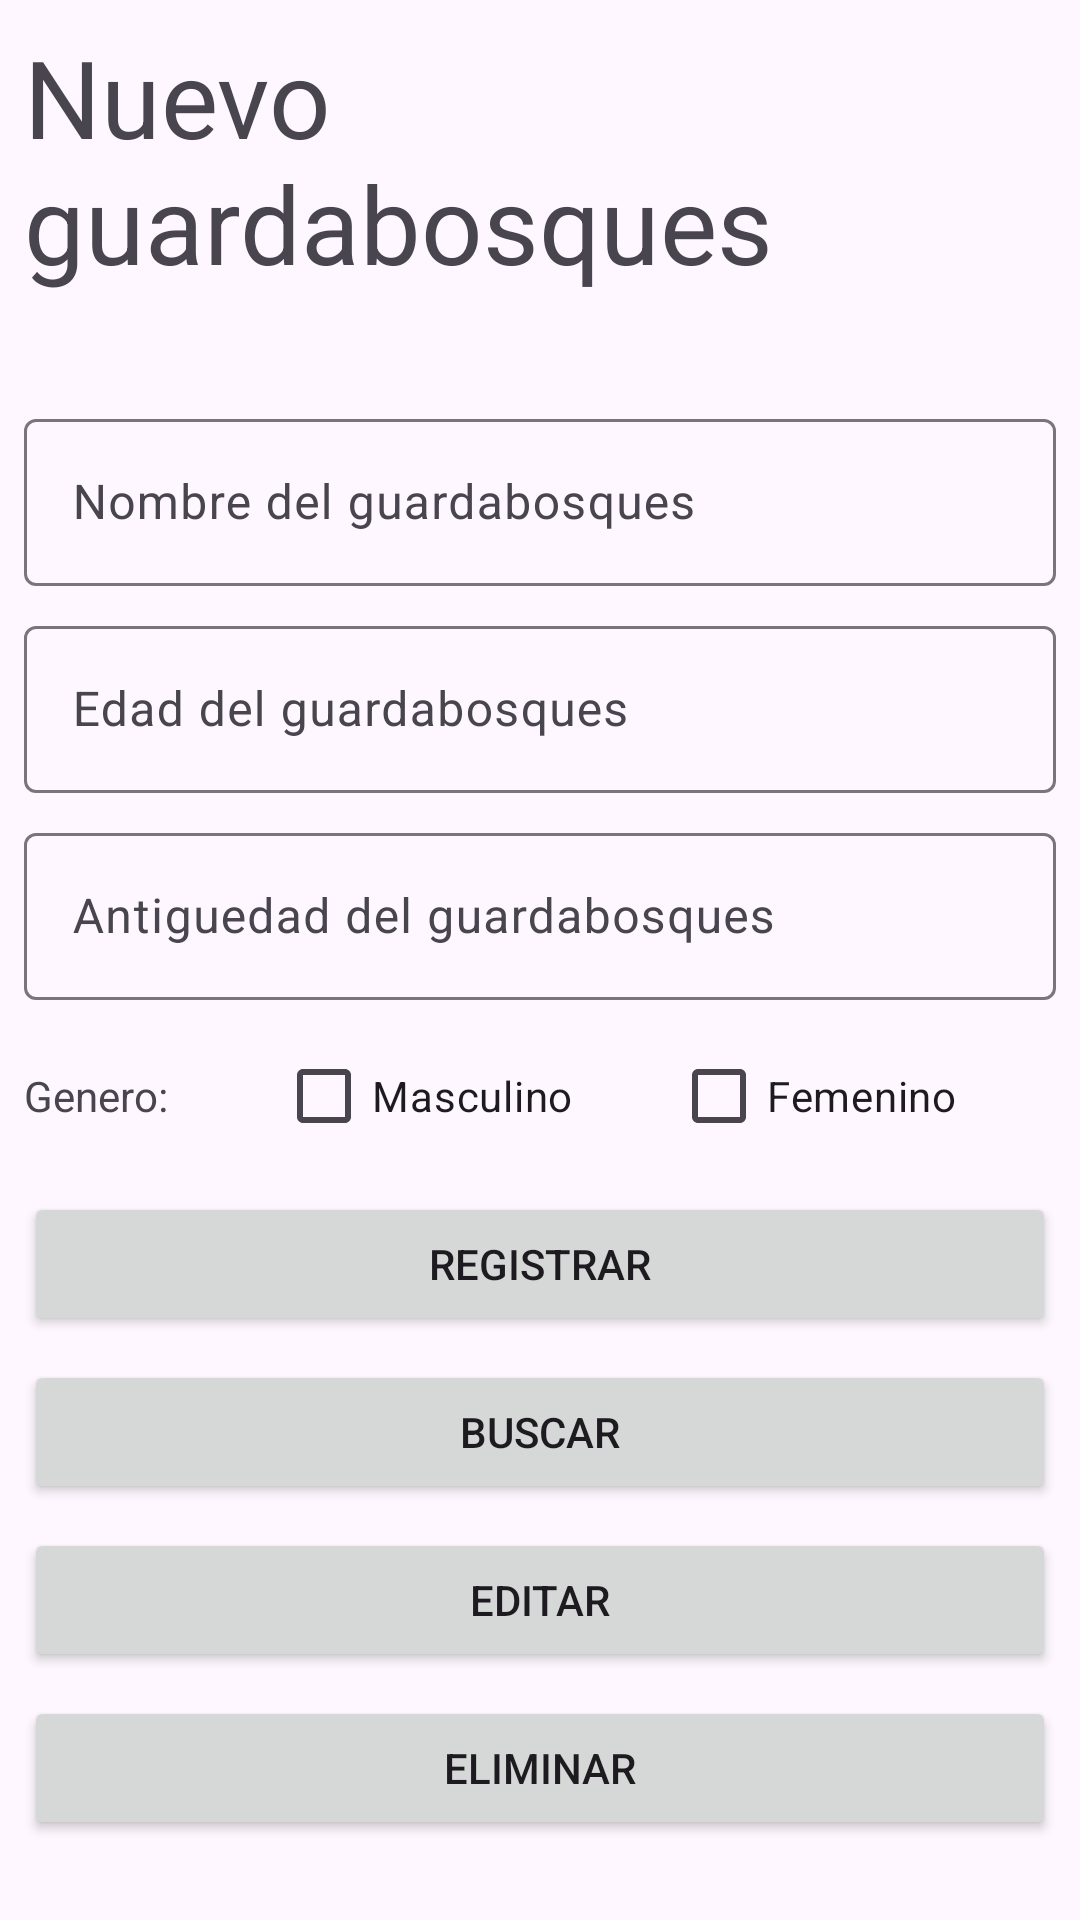

Android layout source for this screen:
<!-- AndroidManifest.xml: application theme Theme.Practica09AlmacenamientoConSQLite -->
<!-- res/layout/fragment_ranger_form.xml -->
<?xml version="1.0" encoding="utf-8"?>
<androidx.constraintlayout.widget.ConstraintLayout
    xmlns:android="http://schemas.android.com/apk/res/android"
    xmlns:app="http://schemas.android.com/apk/res-auto"
    xmlns:tools="http://schemas.android.com/tools"
    android:layout_width="match_parent"
    android:layout_height="match_parent"
    tools:context=".activities.ui.ranger_form.RangerFormFragment">


    <LinearLayout
        android:layout_width="match_parent"
        android:layout_height="match_parent"
        android:orientation="vertical"
        android:paddingHorizontal="8dp"
        app:layout_constraintBottom_toBottomOf="parent"
        app:layout_constraintEnd_toEndOf="parent"
        app:layout_constraintStart_toStartOf="parent"
        app:layout_constraintTop_toTopOf="parent">
        <TextView
            android:id="@+id/rangerFormTitle"
            android:layout_width="match_parent"
            android:layout_height="wrap_content"
            android:textSize="36sp"
            android:paddingVertical="8dp"
            android:text="Nuevo guardabosques" />

        <Space
            android:layout_width="match_parent"
            android:layout_height="24dp"/>

        <com.google.android.material.textfield.TextInputLayout
            android:layout_width="match_parent"
            android:layout_height="wrap_content"
            android:paddingVertical="4dp">

            <com.google.android.material.textfield.TextInputEditText
                android:id="@+id/ranger_name_input"
                android:layout_width="match_parent"
                android:layout_height="wrap_content"
                android:hint="Nombre del guardabosques" />
        </com.google.android.material.textfield.TextInputLayout>

        <com.google.android.material.textfield.TextInputLayout
            android:layout_width="match_parent"
            android:layout_height="wrap_content"
            android:paddingVertical="4dp">

            <com.google.android.material.textfield.TextInputEditText
                android:id="@+id/ranger_age_input"
                android:layout_width="match_parent"
                android:layout_height="wrap_content"
                android:hint="Edad del guardabosques" />
        </com.google.android.material.textfield.TextInputLayout>

        <com.google.android.material.textfield.TextInputLayout
            android:layout_width="match_parent"
            android:layout_height="wrap_content"
            android:paddingVertical="4dp">

            <com.google.android.material.textfield.TextInputEditText
                android:id="@+id/ranger_tenure_input"
                android:layout_width="match_parent"
                android:layout_height="wrap_content"
                android:hint="Antiguedad del guardabosques" />
        </com.google.android.material.textfield.TextInputLayout>

        <LinearLayout
            android:layout_width="match_parent"
            android:layout_height="wrap_content"
            android:paddingVertical="4dp"
            android:orientation="horizontal">

            <TextView
                android:id="@+id/gender_tag"
                android:layout_width="wrap_content"
                android:layout_height="wrap_content"
                android:layout_weight="1"
                android:text="Genero: " />

            <CheckBox
                android:id="@+id/male_gender_checkbox"
                android:layout_width="wrap_content"
                android:layout_height="wrap_content"
                android:layout_weight="1"
                android:text="Masculino" />

            <CheckBox
                android:id="@+id/female_gender_checkbox"
                android:layout_width="wrap_content"
                android:layout_height="wrap_content"
                android:layout_weight="1"
                android:text="Femenino" />
        </LinearLayout>

        <Button
            android:id="@+id/register_ranger_button"
            android:layout_width="match_parent"
            android:layout_height="wrap_content"
            android:layout_marginVertical="4dp"
            android:text="Registrar" />

        <Button
            android:id="@+id/find_ranger_button"
            android:layout_width="match_parent"
            android:layout_height="wrap_content"
            android:layout_marginVertical="4dp"
            android:text="Buscar" />


        <Button
            android:id="@+id/edit_ranger_button"
            android:layout_width="match_parent"
            android:layout_height="wrap_content"
            android:layout_marginVertical="4dp"
            android:text="Editar" />


        <Button
            android:id="@+id/delete_ranger_button"
            android:layout_width="match_parent"
            android:layout_height="wrap_content"
            android:layout_marginVertical="4dp"
            android:text="Eliminar" />
    </LinearLayout>
</androidx.constraintlayout.widget.ConstraintLayout>
<!-- resources referenced by this layout -->
<resources>
  <style name="Theme.Practica09AlmacenamientoConSQLite" parent="Base.Theme.Practica09AlmacenamientoConSQLite" />
  <style name="Base.Theme.Practica09AlmacenamientoConSQLite" parent="Theme.Material3.DayNight.NoActionBar">
          
          
      </style>
</resources>
